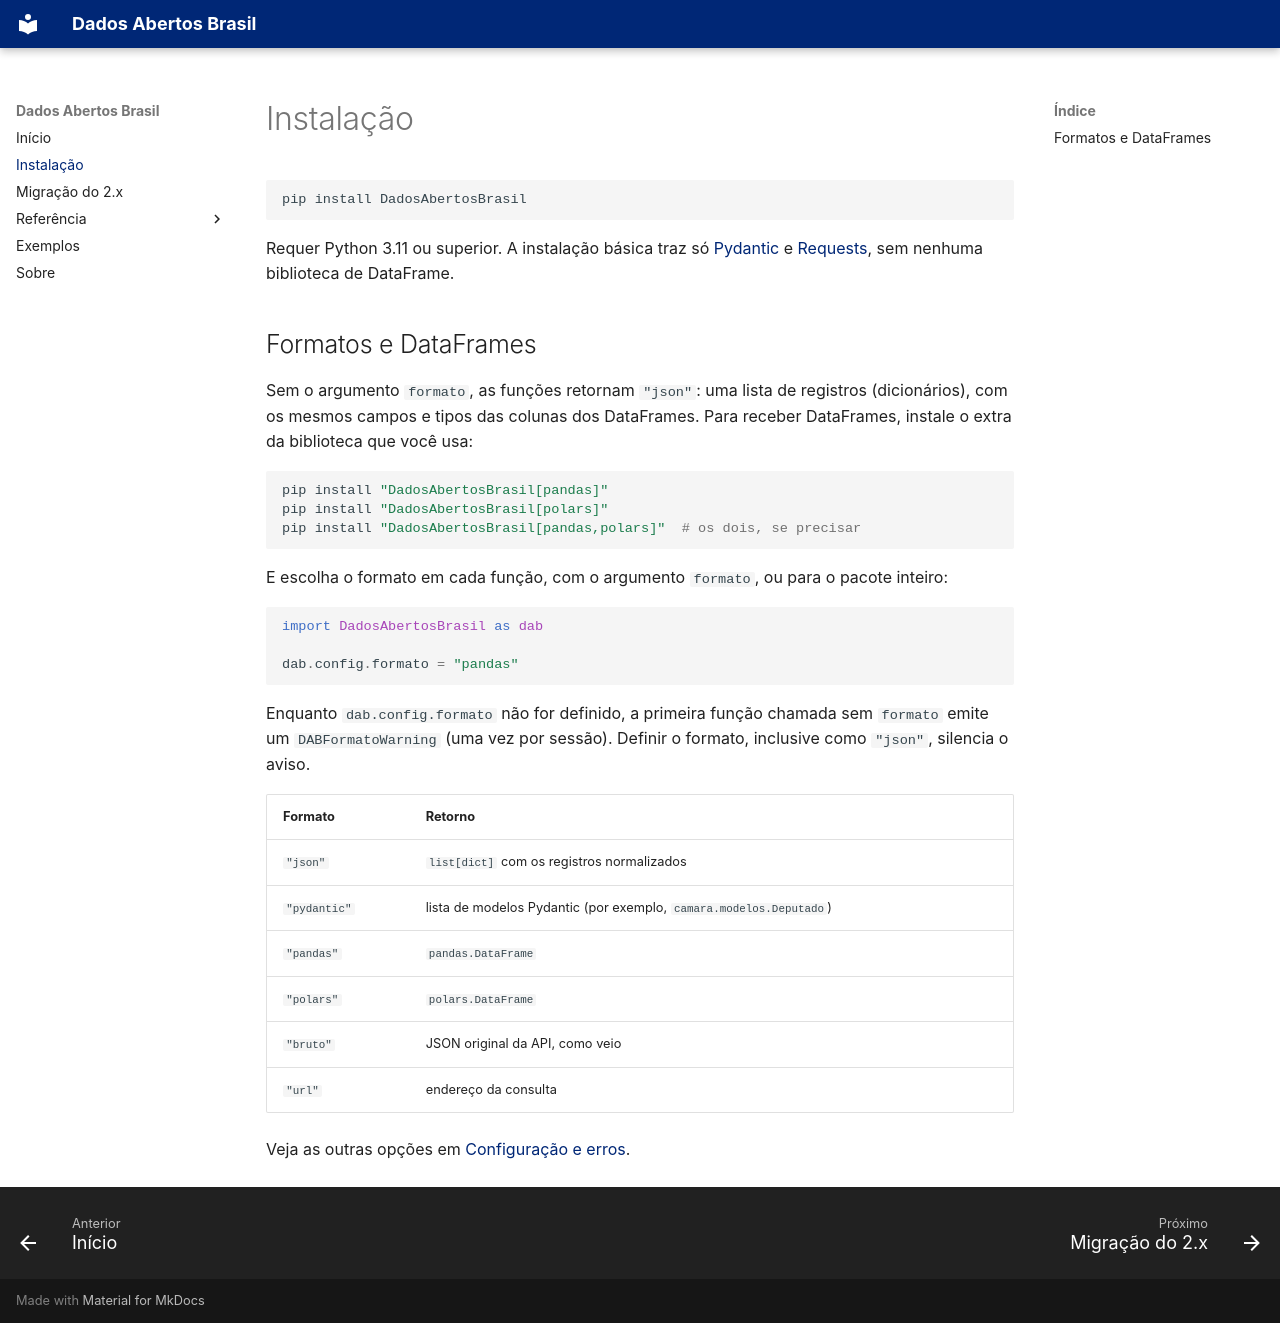

repository: GusFurtado/DadosAbertosBrasil · page: instalacao/index.html · generator: mkdocs

# Instalação

```bash
pip install DadosAbertosBrasil
```

Requer Python 3.11 ou superior. A instalação básica traz só [Pydantic](https://docs.pydantic.dev/latest/)
e [Requests](https://requests.readthedocs.io/), sem nenhuma biblioteca de DataFrame.

## Formatos e DataFrames

Sem o argumento `formato`, as funções retornam `"json"`: uma lista de registros (dicionários), com os
mesmos campos e tipos das colunas dos DataFrames. Para receber DataFrames, instale o extra da biblioteca
que você usa:

```bash
pip install "DadosAbertosBrasil[pandas]"
pip install "DadosAbertosBrasil[polars]"
pip install "DadosAbertosBrasil[pandas,polars]"  # os dois, se precisar
```

E escolha o formato em cada função, com o argumento `formato`, ou para o pacote inteiro:

```python
import DadosAbertosBrasil as dab

dab.config.formato = "pandas"
```

Enquanto `dab.config.formato` não for definido, a primeira função chamada sem `formato` emite um
`DABFormatoWarning` (uma vez por sessão). Definir o formato, inclusive como `"json"`, silencia o aviso.

| Formato | Retorno |
|---|---|
| `"json"` | `list[dict]` com os registros normalizados |
| `"pydantic"` | lista de modelos Pydantic (por exemplo, `camara.modelos.Deputado`) |
| `"pandas"` | `pandas.DataFrame` |
| `"polars"` | `polars.DataFrame` |
| `"bruto"` | JSON original da API, como veio |
| `"url"` | endereço da consulta |

Veja as outras opções em [Configuração e erros](referencia/configuracao.md).
